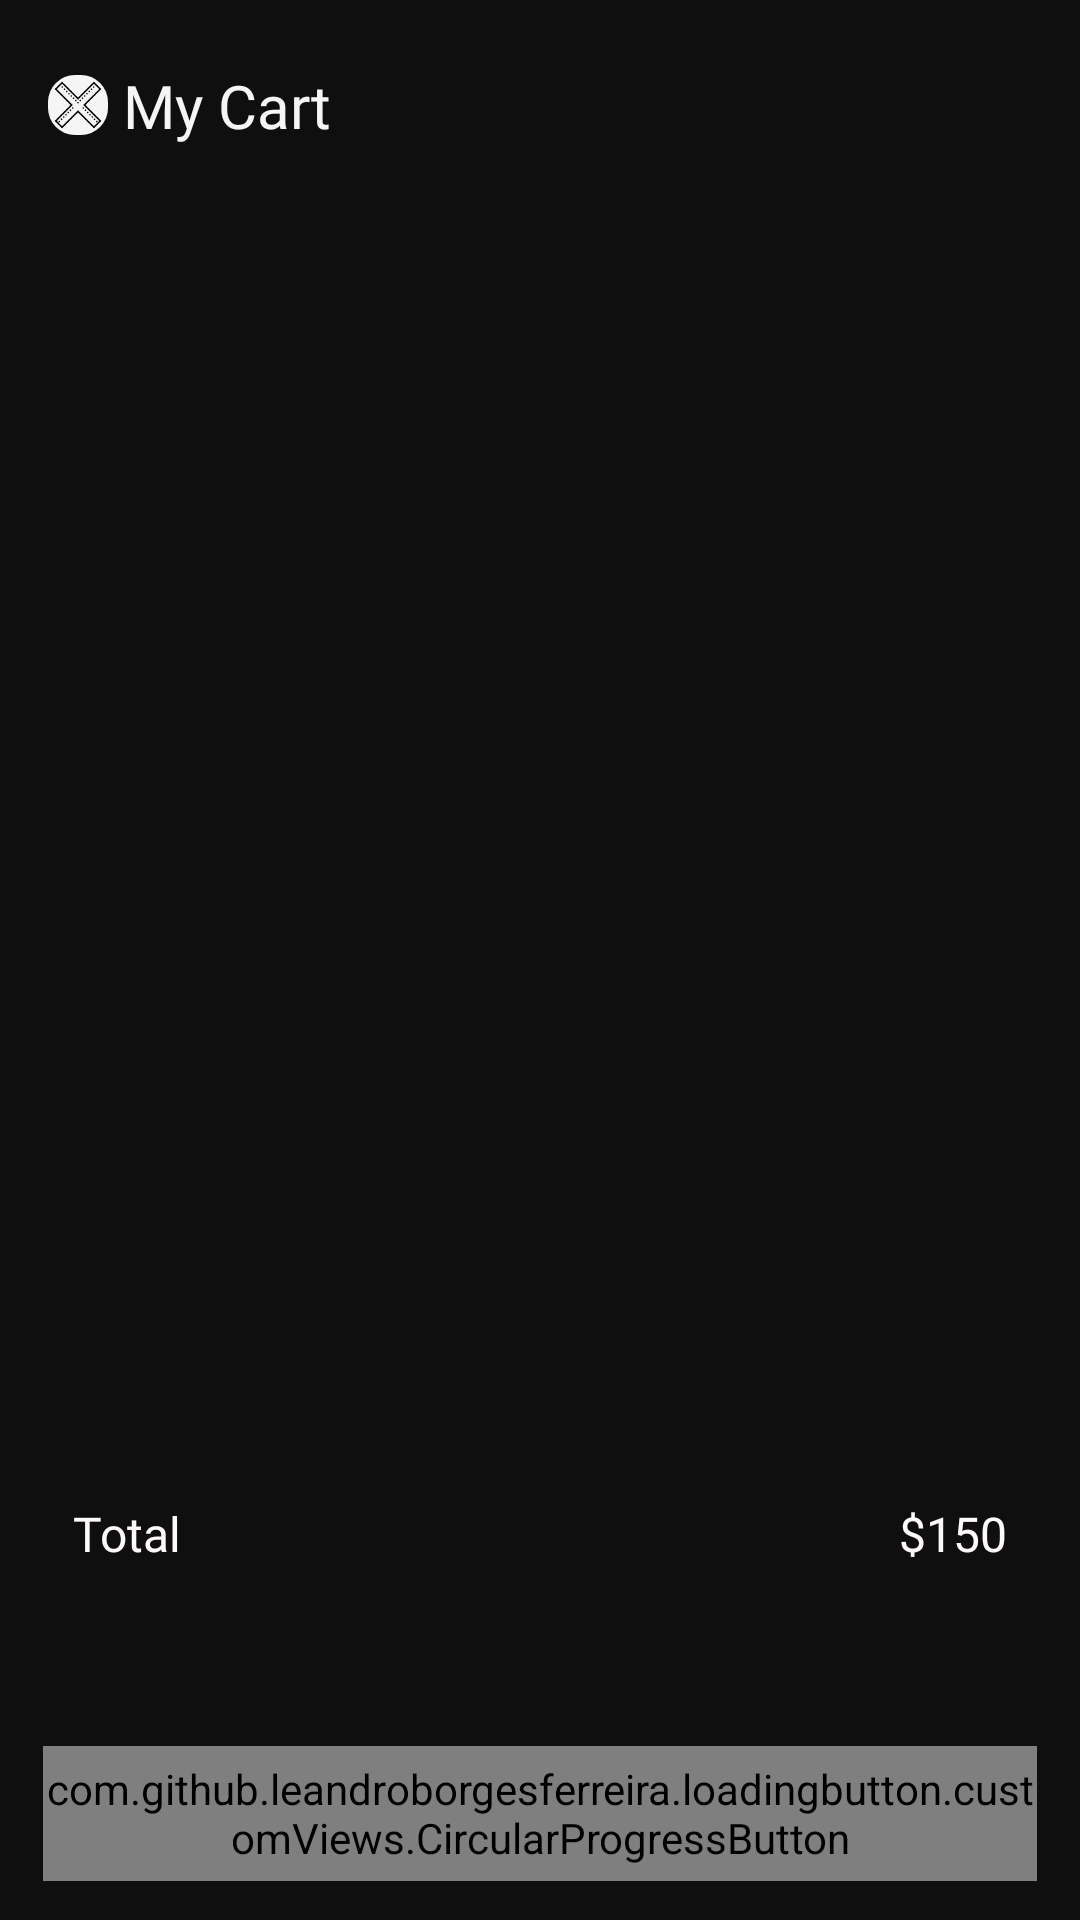

Here is an Android app screen rendered from its layout file. Give the layout XML and the strings, colors and styles it references.
<!-- AndroidManifest.xml: application theme Theme.Shopiify -->
<!-- res/layout/fragment_cart.xml -->
<?xml version="1.0" encoding="utf-8"?>
<androidx.core.widget.NestedScrollView xmlns:android="http://schemas.android.com/apk/res/android"
    xmlns:app="http://schemas.android.com/apk/res-auto"
    xmlns:tools="http://schemas.android.com/tools"
    android:layout_width="match_parent"
    android:background="@color/dark_primary"
    android:layout_height="match_parent"
    android:fillViewport="true">

    <androidx.constraintlayout.widget.ConstraintLayout
        android:layout_width="match_parent"
        android:layout_height="match_parent">


        <androidx.appcompat.widget.Toolbar
            android:id="@+id/toolbarCart"
            android:layout_width="match_parent"
            android:layout_height="70dp"
            app:layout_constraintEnd_toEndOf="parent"
            app:layout_constraintStart_toStartOf="parent"
            app:layout_constraintTop_toTopOf="parent">


            <androidx.constraintlayout.widget.ConstraintLayout
                android:layout_width="match_parent"
                android:layout_height="match_parent">


                <ImageView
                    android:id="@+id/imageCloseCart"
                    android:layout_width="20dp"
                    android:layout_height="20dp"
                    android:scaleType="centerInside"
                    android:src="@drawable/close_icon"
                    android:background="@drawable/g_whitesmoke_bg"
                    app:layout_constraintBottom_toBottomOf="parent"
                    app:layout_constraintStart_toStartOf="parent"
                    app:layout_constraintTop_toTopOf="parent"
                    app:tint="@color/black" />


                <TextView
                    android:layout_width="wrap_content"
                    android:layout_height="wrap_content"
                    android:layout_marginStart="25dp"
                    android:fontFamily="@font/poppins_light"
                    android:text="My Cart"
                    android:textColor="@color/g_whitesmoke"
                    android:textSize="20sp"
                    app:layout_constraintBottom_toBottomOf="@id/imageCloseCart"
                    app:layout_constraintStart_toStartOf="@id/imageCloseCart"
                    app:layout_constraintTop_toTopOf="@id/imageCloseCart" />

            </androidx.constraintlayout.widget.ConstraintLayout>
        </androidx.appcompat.widget.Toolbar>


        <androidx.constraintlayout.widget.Guideline
            android:id="@+id/rightGuideLine"
            android:layout_width="match_parent"
            android:layout_height="match_parent"
            android:orientation="vertical"
            app:layout_constraintGuide_percent="0.96" />

        <androidx.constraintlayout.widget.Guideline
            android:id="@+id/leftGuideLine"
            android:layout_width="match_parent"
            android:layout_height="match_parent"
            android:orientation="vertical"
            app:layout_constraintGuide_percent="0.04" />


        <androidx.constraintlayout.widget.Guideline
            android:id="@+id/bottomGuideLine"
            android:layout_width="match_parent"
            android:layout_height="match_parent"
            android:orientation="horizontal"
            app:layout_constraintGuide_percent="0.68" />

        <androidx.recyclerview.widget.RecyclerView
            android:id="@+id/rvCart"
            android:layout_width="0dp"
            android:layout_height="0dp"
            android:layout_marginTop="5dp"
            app:layout_constraintBottom_toTopOf="@id/bottomGuideLine"
            app:layout_constraintEnd_toEndOf="@id/rightGuideLine"
            app:layout_constraintStart_toStartOf="@id/leftGuideLine"
            app:layout_constraintTop_toBottomOf="@id/progressbarCart"
            tools:listitem="@layout/cart_each_product_item" />


        <com.google.android.material.progressindicator.LinearProgressIndicator
            android:id="@+id/progressbarCart"
            android:layout_width="match_parent"
            android:layout_height="wrap_content"
            android:indeterminate="true"
            android:visibility="invisible"
            app:layout_constraintEnd_toEndOf="parent"
            app:layout_constraintStart_toStartOf="parent"
            app:layout_constraintTop_toBottomOf="@id/toolbarCart" />


        <androidx.constraintlayout.widget.ConstraintLayout
            android:id="@+id/totalBoxContainer"
            android:layout_width="0dp"
            android:layout_height="wrap_content"
            android:layout_marginTop="50dp"

            app:layout_constraintEnd_toEndOf="@id/rightGuideLine"
            app:layout_constraintStart_toStartOf="@id/leftGuideLine"
            app:layout_constraintTop_toBottomOf="@id/bottomGuideLine">


            <TextView
                android:layout_width="0dp"
                android:layout_height="wrap_content"
                android:layout_marginStart="10dp"
                android:layout_marginTop="15dp"
                android:layout_marginBottom="15dp"
                android:fontFamily="@font/sf_pro_display"
                android:text="Total"
                android:textColor="@color/g_snow"
                android:textSize="16sp"
                app:layout_constraintBottom_toBottomOf="parent"
                app:layout_constraintStart_toStartOf="parent"
                app:layout_constraintTop_toTopOf="parent" />


            <TextView
                android:id="@+id/tvTotalPrice"
                android:layout_width="0dp"
                android:layout_height="wrap_content"
                android:layout_marginTop="15dp"
                android:layout_marginEnd="10dp"
                android:layout_marginBottom="15dp"
                android:fontFamily="@font/sf_pro_display"
                android:text="$150"
                android:textColor="@color/g_snow"
                android:textSize="16sp"
                app:layout_constraintBottom_toBottomOf="parent"
                app:layout_constraintEnd_toEndOf="parent"
                app:layout_constraintTop_toTopOf="parent" />


        </androidx.constraintlayout.widget.ConstraintLayout>


        <com.github.leandroborgesferreira.loadingbutton.customViews.CircularProgressButton
            android:id="@+id/buttonCheckout"
            style="@style/blueButtonStyle"
            android:layout_width="0dp"
            android:layout_height="@dimen/mediumButtonHeight"
            android:layout_marginTop="45dp"
            android:layout_marginBottom="20dp"
            android:text="Check out"
            app:layout_constraintEnd_toEndOf="@id/rightGuideLine"
            app:layout_constraintStart_toStartOf="@id/leftGuideLine"
            app:layout_constraintTop_toBottomOf="@id/totalBoxContainer"
            app:spinning_bar_color="@color/white" />


        <androidx.constraintlayout.widget.ConstraintLayout
            android:id="@+id/layout_cart_empty"
            android:layout_width="match_parent"
            android:layout_height="match_parent"
            android:visibility="gone">


            <ImageView
                android:id="@+id/imageEmptyBoxTexture"
                android:layout_width="200dp"
                android:layout_height="250dp"
                android:src="@drawable/empty_box_icon"
                app:layout_constraintBottom_toBottomOf="parent"
                app:layout_constraintTop_toTopOf="parent"
                app:layout_constraintStart_toStartOf="parent"
                app:layout_constraintEnd_toEndOf="parent"/>



            <TextView
                android:layout_width="wrap_content"
                android:layout_height="wrap_content"
                android:fontFamily="@font/poppins_light"
                android:gravity="center"
                android:text="Your shopping cart is empty"
                android:textColor="@color/g_white"
                android:textSize="15sp"
                app:layout_constraintTop_toBottomOf="@id/imageEmptyBoxTexture"
                app:layout_constraintStart_toStartOf="@id/imageEmptyBoxTexture"
                app:layout_constraintEnd_toEndOf="@id/imageEmptyBoxTexture"/>



        </androidx.constraintlayout.widget.ConstraintLayout>


    </androidx.constraintlayout.widget.ConstraintLayout>

</androidx.core.widget.NestedScrollView>
<!-- res/layout/cart_each_product_item.xml (included above) -->
<?xml version="1.0" encoding="utf-8"?>
<androidx.cardview.widget.CardView xmlns:android="http://schemas.android.com/apk/res/android"
    android:layout_width="match_parent"
    android:layout_height="wrap_content"
    xmlns:app="http://schemas.android.com/apk/res-auto"
    android:backgroundTint="@color/light_blue"
    app:cardElevation="0dp">

    <androidx.constraintlayout.widget.ConstraintLayout
        android:layout_width="match_parent"
        android:layout_height="match_parent">

        <View
            android:id="@+id/topLine"
            android:layout_width="0dp"
            android:layout_height="1dp"
            android:layout_marginTop="10dp"
            android:background="@color/white"
            app:layout_constraintStart_toStartOf="parent"
            app:layout_constraintBottom_toBottomOf="parent"
            app:layout_constraintEnd_toEndOf="parent"/>

        <ImageView
            android:id="@+id/imageCartProduct"
            android:layout_width="80dp"
            android:layout_height="75dp"
            android:layout_marginBottom="5dp"
            app:layout_constraintBottom_toTopOf="@+id/topLine"
            app:layout_constraintStart_toStartOf="parent"
            android:scaleType="centerCrop"
            android:src="@color/dark_blue"/>

        <TextView
            android:id="@+id/tvProductCartName"
            android:layout_width="180dp"
            android:layout_height="wrap_content"
            android:layout_marginStart="8dp"
            android:layout_marginTop="8dp"
            android:fontFamily="@font/poppins_light"
            android:text="Humpty Train"
            android:textColor="@color/g_snow"
            android:textSize="15sp"
            android:textStyle="bold"
            app:layout_constraintStart_toEndOf="@id/imageCartProduct"
            app:layout_constraintTop_toTopOf="@id/imageCartProduct"
            android:lines="1" />



        <TextView
            android:id="@+id/tvProductCartPrice"
            android:layout_width="wrap_content"
            android:layout_height="wrap_content"
            android:fontFamily="@font/poppins_light"
            android:text="$50"
            android:textColor="@color/g_whitesmoke"
            android:textSize="10sp"
            android:textStyle="bold"
            app:layout_constraintStart_toStartOf="@id/tvProductCartName"
            app:layout_constraintTop_toBottomOf="@id/tvProductCartName"/>



        <ImageView
            android:id="@+id/imagePlus"
            android:layout_width="20dp"
            android:layout_height="20dp"
            android:layout_marginBottom="5dp"
            android:src="@drawable/plus_icon"
            android:background="@drawable/product_inc_bg"
            app:layout_constraintBottom_toBottomOf="parent"
            app:layout_constraintEnd_toEndOf="parent"/>

        <ImageView
            android:id="@+id/imageMinus"
            android:layout_width="18dp"
            android:layout_height="18dp"
            android:layout_marginBottom="5dp"
            android:background="@drawable/product_inc_bg"
            android:src="@drawable/minus_icon"
            app:layout_constraintTop_toTopOf="parent"
            android:layout_marginTop="5dp"
            android:layout_marginEnd="1dp"
            app:layout_constraintEnd_toEndOf="parent"/>





        <TextView
            android:id="@+id/tvCartProductQuantity"
            android:layout_width="wrap_content"
            android:layout_height="wrap_content"
            android:text="1"
            android:textColor="@color/g_whitesmoke"
            app:layout_constraintTop_toBottomOf="@id/imageMinus"
            app:layout_constraintEnd_toEndOf="@id/imageMinus"
            app:layout_constraintBottom_toTopOf="@id/imagePlus"
            app:layout_constraintStart_toStartOf="@id/imagePlus"/>





        <de.hdodenhof.circleimageview.CircleImageView
            android:id="@+id/imageCartProductColor"
            android:layout_width="15dp"
            android:layout_height="15dp"
            android:layout_marginTop="5dp"
            android:src="@color/g_blue"
            app:layout_constraintStart_toStartOf="@id/tvProductCartPrice"
            app:layout_constraintTop_toBottomOf="@id/tvProductCartPrice"/>

        <de.hdodenhof.circleimageview.CircleImageView
            android:id="@+id/imageCartProductSize"
            android:layout_width="15dp"
            android:layout_height="15dp"
            android:layout_marginStart="5dp"
            android:src="@color/g_light_red"
            app:layout_constraintStart_toEndOf="@id/imageCartProductColor"
            app:layout_constraintTop_toTopOf="@id/imageCartProductColor"/>



        <TextView
            android:id="@+id/tvCartProductSize"
            android:layout_width="wrap_content"
            android:layout_height="wrap_content"
            android:text="L"
            android:textSize="11sp"
            android:textColor="@color/dark_gray"
            app:layout_constraintBottom_toBottomOf="@id/imageCartProductSize"
            app:layout_constraintTop_toTopOf="@id/imageCartProductSize"
            app:layout_constraintStart_toStartOf="@id/imageCartProductSize"
            app:layout_constraintEnd_toEndOf="@id/imageCartProductSize"/>


    </androidx.constraintlayout.widget.ConstraintLayout>













</androidx.cardview.widget.CardView>
<!-- resources referenced by this layout -->
<resources>
  <color name="black">#FF000000</color>
  <color name="dark_gray">#121212</color>
  <color name="dark_primary">#0F0F0F</color>
  <color name="g_blue">#000DAE</color>
  <color name="g_light_red">#FF9999</color>
  <color name="g_snow">#FFFAFA</color>
  <color name="g_white">#F5F8FA</color>
  <color name="g_whitesmoke">#F5F5F5</color>
  <color name="white">#FFFFFFFF</color>
  <dimen name="mediumButtonHeight">45dp</dimen>
  <!-- drawable close_icon: png bitmap (drawable, 1576 bytes) -->
  <!-- drawable empty_box_icon: png bitmap (drawable, 2346 bytes) -->
  <!-- drawable g_whitesmoke_bg (drawable) -->
  <?xml version="1.0" encoding="utf-8"?>
  <shape xmlns:android="http://schemas.android.com/apk/res/android">
  <corners android:radius="9dp"/>
      <solid android:color="@color/g_whitesmoke"/>
  </shape>
  <!-- drawable minus_icon: png bitmap (drawable, 3199 bytes) -->
  <!-- drawable plus_icon: png bitmap (drawable, 3352 bytes) -->
  <!-- drawable product_inc_bg (drawable) -->
  <?xml version="1.0" encoding="utf-8"?>
  <shape xmlns:android="http://schemas.android.com/apk/res/android">
  <solid android:color="@color/dark_primary"/>
      <corners android:radius="25dp"/>
  </shape>
  <style name="blueButtonStyle">
          <item name="android:background">@drawable/blue_background</item>
          <item name="android:fontFamily">@font/poppins_thin</item>
          <item name="android:textColor">@color/white</item>
          <item name="android:textSize">@dimen/h2TextSize</item>
          <item name="android:textAllCaps">false</item>
      </style>
  <style name="Theme.Shopiify" parent="Base.Theme.Shopiify">
  
      </style>
  <!-- drawable blue_background (drawable) -->
  <shape android:shape="rectangle" xmlns:android="http://schemas.android.com/apk/res/android">
      <solid android:color="@color/light_purple"/>
      <corners android:radius="@dimen/buttonCorners"/>
  </shape>
  <dimen name="h2TextSize">17sp</dimen>
  <style name="Base.Theme.Shopiify" parent="Theme.MaterialComponents.Light.NoActionBar.Bridge">
          
                  <item name="android:statusBarColor">@color/dark_primary</item>
  
      </style>
  <color name="light_purple">#D4ADFC</color>
  <dimen name="buttonCorners">12dp</dimen>
</resources>
